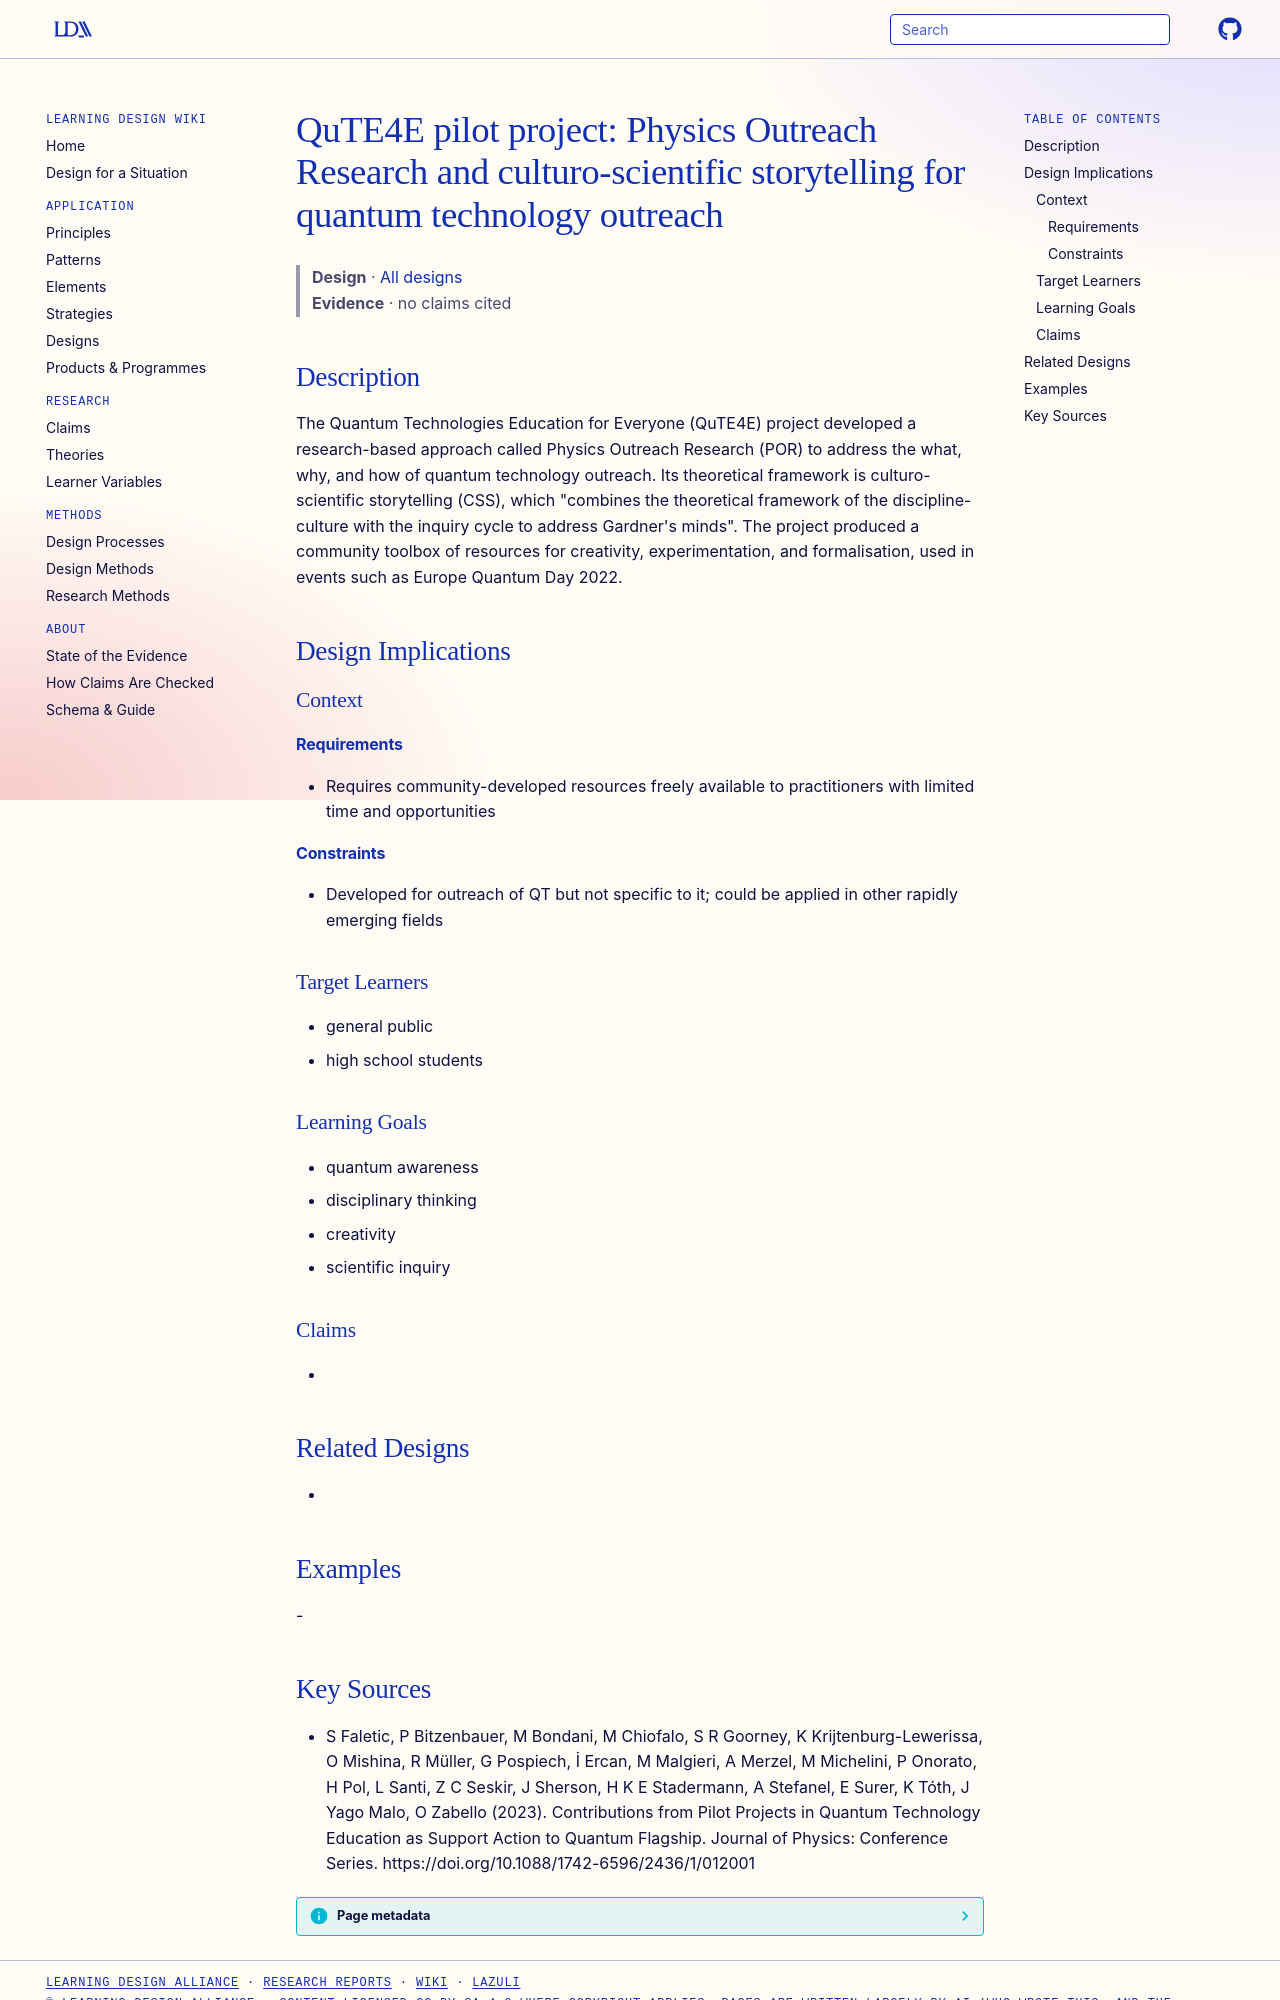

repository: Learning-Design-Alliance/learning-wiki · page: designs/qute4e-physics-outreach-research/index.html · generator: mkdocs

---
type: design
id: qute4e-physics-outreach-research
title: "QuTE4E pilot project: Physics Outreach Research and culturo-scientific storytelling for quantum technology outreach"
description: The Quantum Technologies Education for Everyone (QuTE4E) project developed a research-based approach called Physics Outreach Research (POR) to address the what, why, and how of quantum technology outreach.
status: review
generated:
  by: "process:settle-candidates"
  at: 2026-11-19
sources:
  - id: s-faletic-2023
    resource: "https://doi.org/10.1088/1742-6596/2436/1/012001"
    title: "S Faletic, P Bitzenbauer, M Bondani, M Chiofalo, S R Goorney, K Krijtenburg-Lewerissa, O Mishina, R Müller, G Pospiech, İ Ercan, M Malgieri, A Merzel, M Michelini, P Onorato, H Pol, L Santi, Z C Seskir, J Sherson, H K E Stadermann, A Stefanel, E Surer, K Tóth, J Yago Malo, O Zabello (2023). Contributions from Pilot Projects in Quantum Technology Education as Support Action to Quantum Flagship. Journal of Physics: Conference Series. https://doi.org/10.1088/1742-6596/2436/1/012001"
    author: S Faletic, P Bitzenbauer, M Bondani, M Chiofalo, S R Goorney, K Krijtenburg-Lewerissa, O Mishina, R Müller, G Pospiech, İ Ercan, M Malgieri, A Merzel, M Michelini, P Onorato, H Pol, L Santi, Z C Seskir, J Sherson, H K E Stadermann, A Stefanel, E Surer, K Tóth, J Yago Malo, O Zabello
---

# QuTE4E pilot project: Physics Outreach Research and culturo-scientific storytelling for quantum technology outreach

> **Design** · [All designs](index.md)
> **Evidence** · no claims cited

## Description
The Quantum Technologies Education for Everyone (QuTE4E) project developed a research-based approach called Physics Outreach Research (POR) to address the what, why, and how of quantum technology outreach. Its theoretical framework is culturo-scientific storytelling (CSS), which "combines the theoretical framework of the discipline-culture with the inquiry cycle to address Gardner's minds". The project produced a community toolbox of resources for creativity, experimentation, and formalisation, used in events such as Europe Quantum Day 2022.

## Design Implications

### Context
#### Requirements
- Requires community-developed resources freely available to practitioners with limited time and opportunities
#### Constraints
- Developed for outreach of QT but not specific to it; could be applied in other rapidly emerging fields

### Target Learners
- general public
- high school students

### Learning Goals
- quantum awareness
- disciplinary thinking
- creativity
- scientific inquiry

### Claims
- 

## Related Designs
- 

## Examples
-
